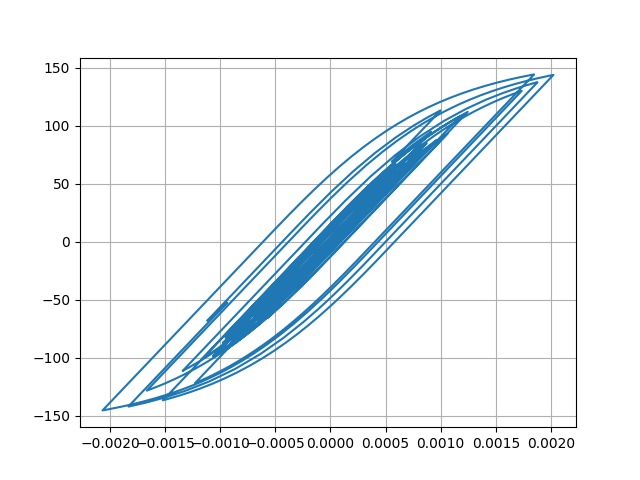

Values plotted in this chart, from the file beside it:
Desplacment, Force
0.0, 0.0
-5.771070221321666e-07, -0.05771
-1.7440704847201343e-06, -0.1744
-2.531384383568563e-06, -0.2531
-2.442051635600206e-06, -0.2442
-1.6809727589975676e-06, -0.1681
-9.478419380871751e-07, -0.09478
-9.495265982930665e-07, -0.09495
-1.8482666019467019e-06, -0.1848
-3.1486660900155524e-06, -0.3149
-3.947208951924664e-06, -0.3947
-3.3357661739962424e-06, -0.3336
-7.974669108566684e-07, -0.07975
3.5579437658542705e-06, 0.3558
9.063161667472235e-06, 0.9063
1.5002036353443669e-05, 1.5
2.097888154261807e-05, 2.098
2.6929219420547357e-05, 2.693
3.286760530744787e-05, 3.286
3.86504220082138e-05, 3.864
4.393577736354915e-05, 4.392
4.806301989244802e-05, 4.805
5.032143388955698e-05, 5.03
5.035841439832952e-05, 5.034
4.849314918904121e-05, 4.848
4.5526043091555664e-05, 4.551
4.22616785161658e-05, 4.224
3.9398764699271256e-05, 3.938
3.7291245502667484e-05, 3.727
3.5985656059018636e-05, 3.597
3.530631410615409e-05, 3.529
3.475295333219131e-05, 3.474
3.352517567063885e-05, 3.351
3.088471836696121e-05, 3.087
2.6484486226717694e-05, 2.647
2.035478540576849e-05, 2.034
1.291410067612826e-05, 1.29
4.59351332926992e-06, 0.4576
-4.308631767476608e-06, -0.4326
-1.3500267263263212e-05, -1.352
-2.2611977778273787e-05, -2.263
-3.097783024163241e-05, -3.099
-3.780655883026583e-05, -3.782
-4.2615339703776926e-05, -4.262
-4.582257738965055e-05, -4.583
-4.830052229922713e-05, -4.83
-5.101978999739296e-05, -5.102
-5.4752507732646725e-05, -5.475
-5.9674340529434815e-05, -5.966
-6.613012051242981e-05, -6.611
-7.474204828422747e-05, -7.47
-8.600129986664389e-05, -8.593
-9.971307772688382e-05, -9.96
-0.0001144, -11.42
-0.0001274, -12.71
-0.000136, -13.57
-0.0001386, -13.83
-0.0001352, -13.49
-0.0001271, -12.68
-0.0001162, -11.59
... 2,941 more rows
